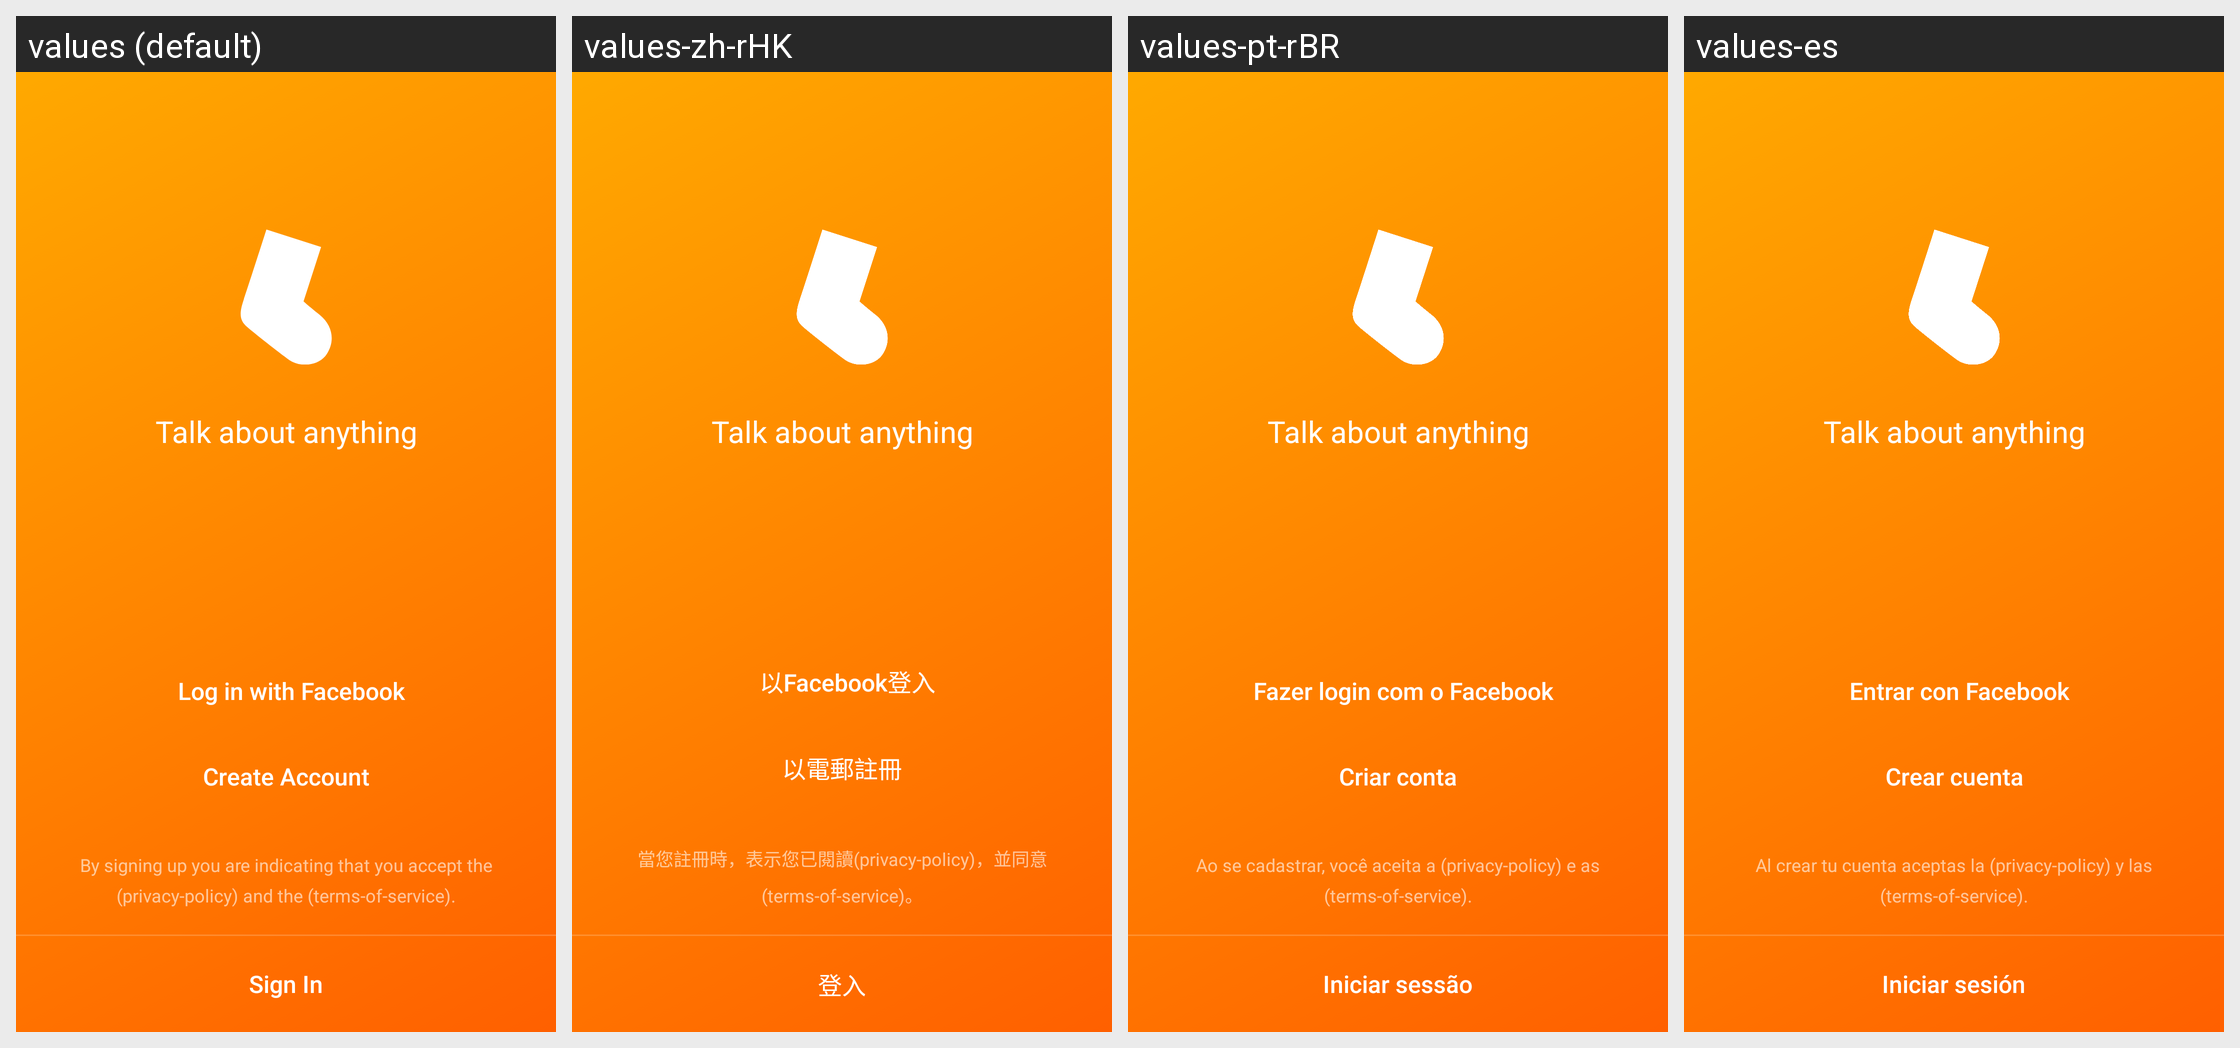

This grid shows one Android layout under several languages. Give, for every string resource on the screen, its name, the default text and each shown locale's text.
Android screen res/layout/activity_login.xml rendered under 4 locales, left to right: values (default), values-zh-rHK, values-pt-rBR, values-es. Device: Nexus 5 (rendered at 1080×1920; each locale shown at half size, 540×960, under a caption strip naming it); theme ShootrTheme.
Other locales in the repository, not shown: values-ca, values-ja-rJP, values-zh-rCN, values-zh-rMO, values-zh-rSG.
Strings drawn on this screen, with the default value and each locale's value (text and hints the layout hard-codes, and strings that could not be matched under every locale, appear in the picture but are not listed):

login_message
  values: Talk about anything
  values-zh-rHK: Talk about anything  [not translated; the default value is used]
  values-pt-rBR: Talk about anything
  values-es: Talk about anything

activity_login_register_facebook
  values: Log in with Facebook
  values-zh-rHK: 以Facebook登入
  values-pt-rBR: Fazer login com o Facebook
  values-es: Entrar con Facebook

activity_login_register_email
  values: Create Account
  values-zh-rHK: 以電郵註冊
  values-pt-rBR: Criar conta
  values-es: Crear cuenta

activity_registration_legal_disclaimer
  values: By signing up you are indicating that you accept the (privacy-policy) and the (terms-of-service).
  values-zh-rHK: 當您註冊時，表示您已閱讀(privacy-policy)，並同意(terms-of-service)。
  values-pt-rBR: Ao se cadastrar, você aceita a (privacy-policy) e as (terms-of-service).
  values-es: Al crear tu cuenta aceptas la (privacy-policy) y las (terms-of-service).

activity_login_signin
  values: Sign In
  values-zh-rHK: 登入
  values-pt-rBR: Iniciar sessão
  values-es: Iniciar sesión
